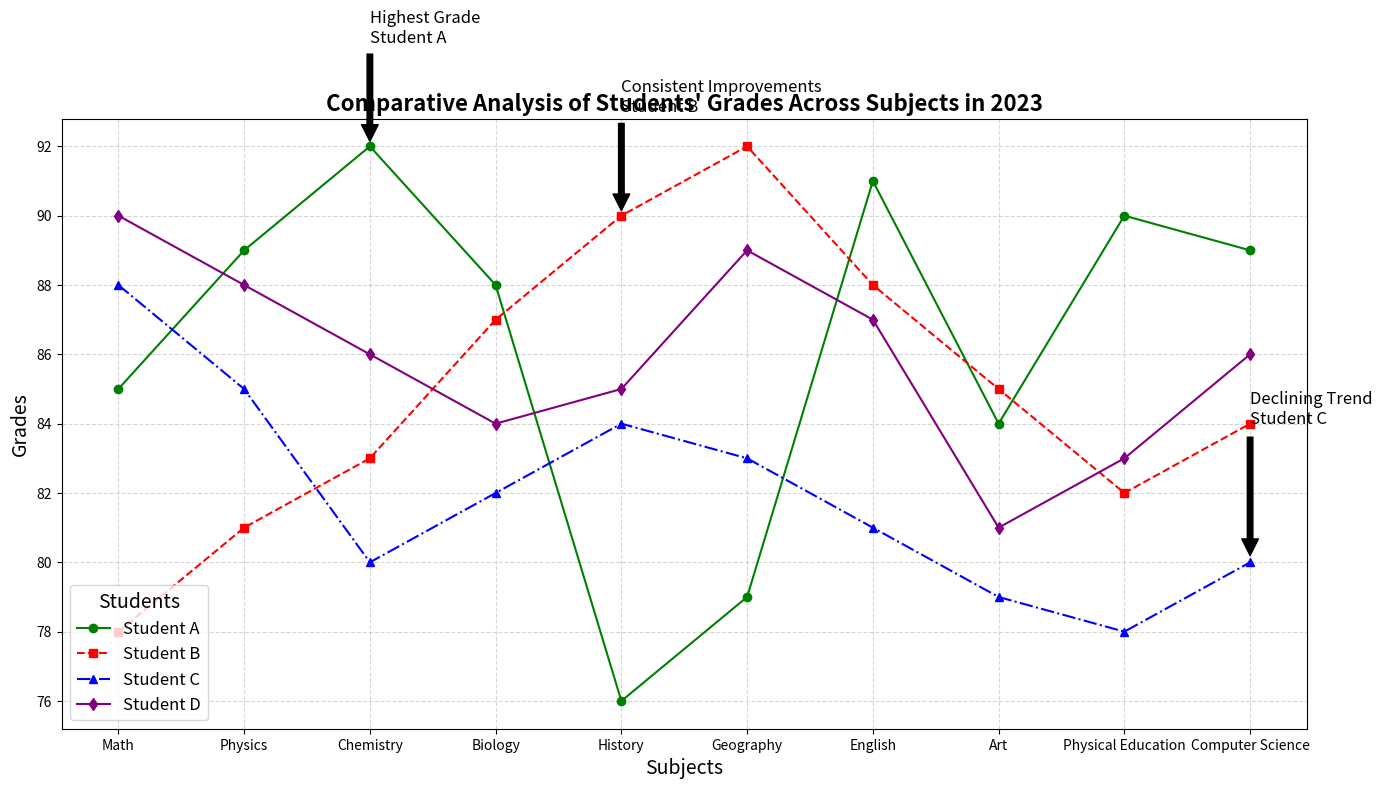

Python code for this plot:
import matplotlib.pyplot as plt
import numpy as np

subjects = ['Math', 'Physics', 'Chemistry', 'Biology', 'History', 'Geography', 'English', 'Art', 'Physical Education', 'Computer Science']
student_A_grades = [85, 89, 92, 88, 76, 79, 91, 84, 90, 89]
student_B_grades = [78, 81, 83, 87, 90, 92, 88, 85, 82, 84]
student_C_grades = [88, 85, 80, 82, 84, 83, 81, 79, 78, 80]
student_D_grades = [90, 88, 86, 84, 85, 89, 87, 81, 83, 86]  # New data series for Student D

# Create the figure and axis
fig, ax = plt.subplots(figsize=(14, 8))

# Plot the data series
ax.plot(subjects, student_A_grades, marker='o', linestyle='-', color='green', label='Student A')
ax.plot(subjects, student_B_grades, marker='s', linestyle='--', color='red', label='Student B')
ax.plot(subjects, student_C_grades, marker='^', linestyle='-.', color='blue', label='Student C')
ax.plot(subjects, student_D_grades, marker='d', linestyle='-', color='purple', label='Student D')  # Added line for Student D

# Add titles and labels
ax.set_title('Comparative Analysis of Students\' Grades Across Subjects in 2023', fontsize=16, fontweight='bold')
ax.set_xlabel('Subjects', fontsize=14)
ax.set_ylabel('Grades', fontsize=14)

# Add legend
ax.legend(title='Students', fontsize=12, title_fontsize=14, loc='lower left')

# Customize grid
ax.grid(True, linestyle='--', alpha=0.5)

# Annotations
ax.annotate('Highest Grade\nStudent A', xy=('Chemistry', 92), xytext=('Chemistry', 95), arrowprops=dict(facecolor='black', shrink=0.05), fontsize=12)
ax.annotate('Consistent Improvements\nStudent B', xy=('History', 90), xytext=('History', 93), arrowprops=dict(facecolor='black', shrink=0.05), fontsize=12)
ax.annotate('Declining Trend\nStudent C', xy=('Computer Science', 80), xytext=('Computer Science', 84), arrowprops=dict(facecolor='black', shrink=0.05), fontsize=12)

# Automatically adjust the layout
plt.tight_layout()

# Show the plot
plt.show()
